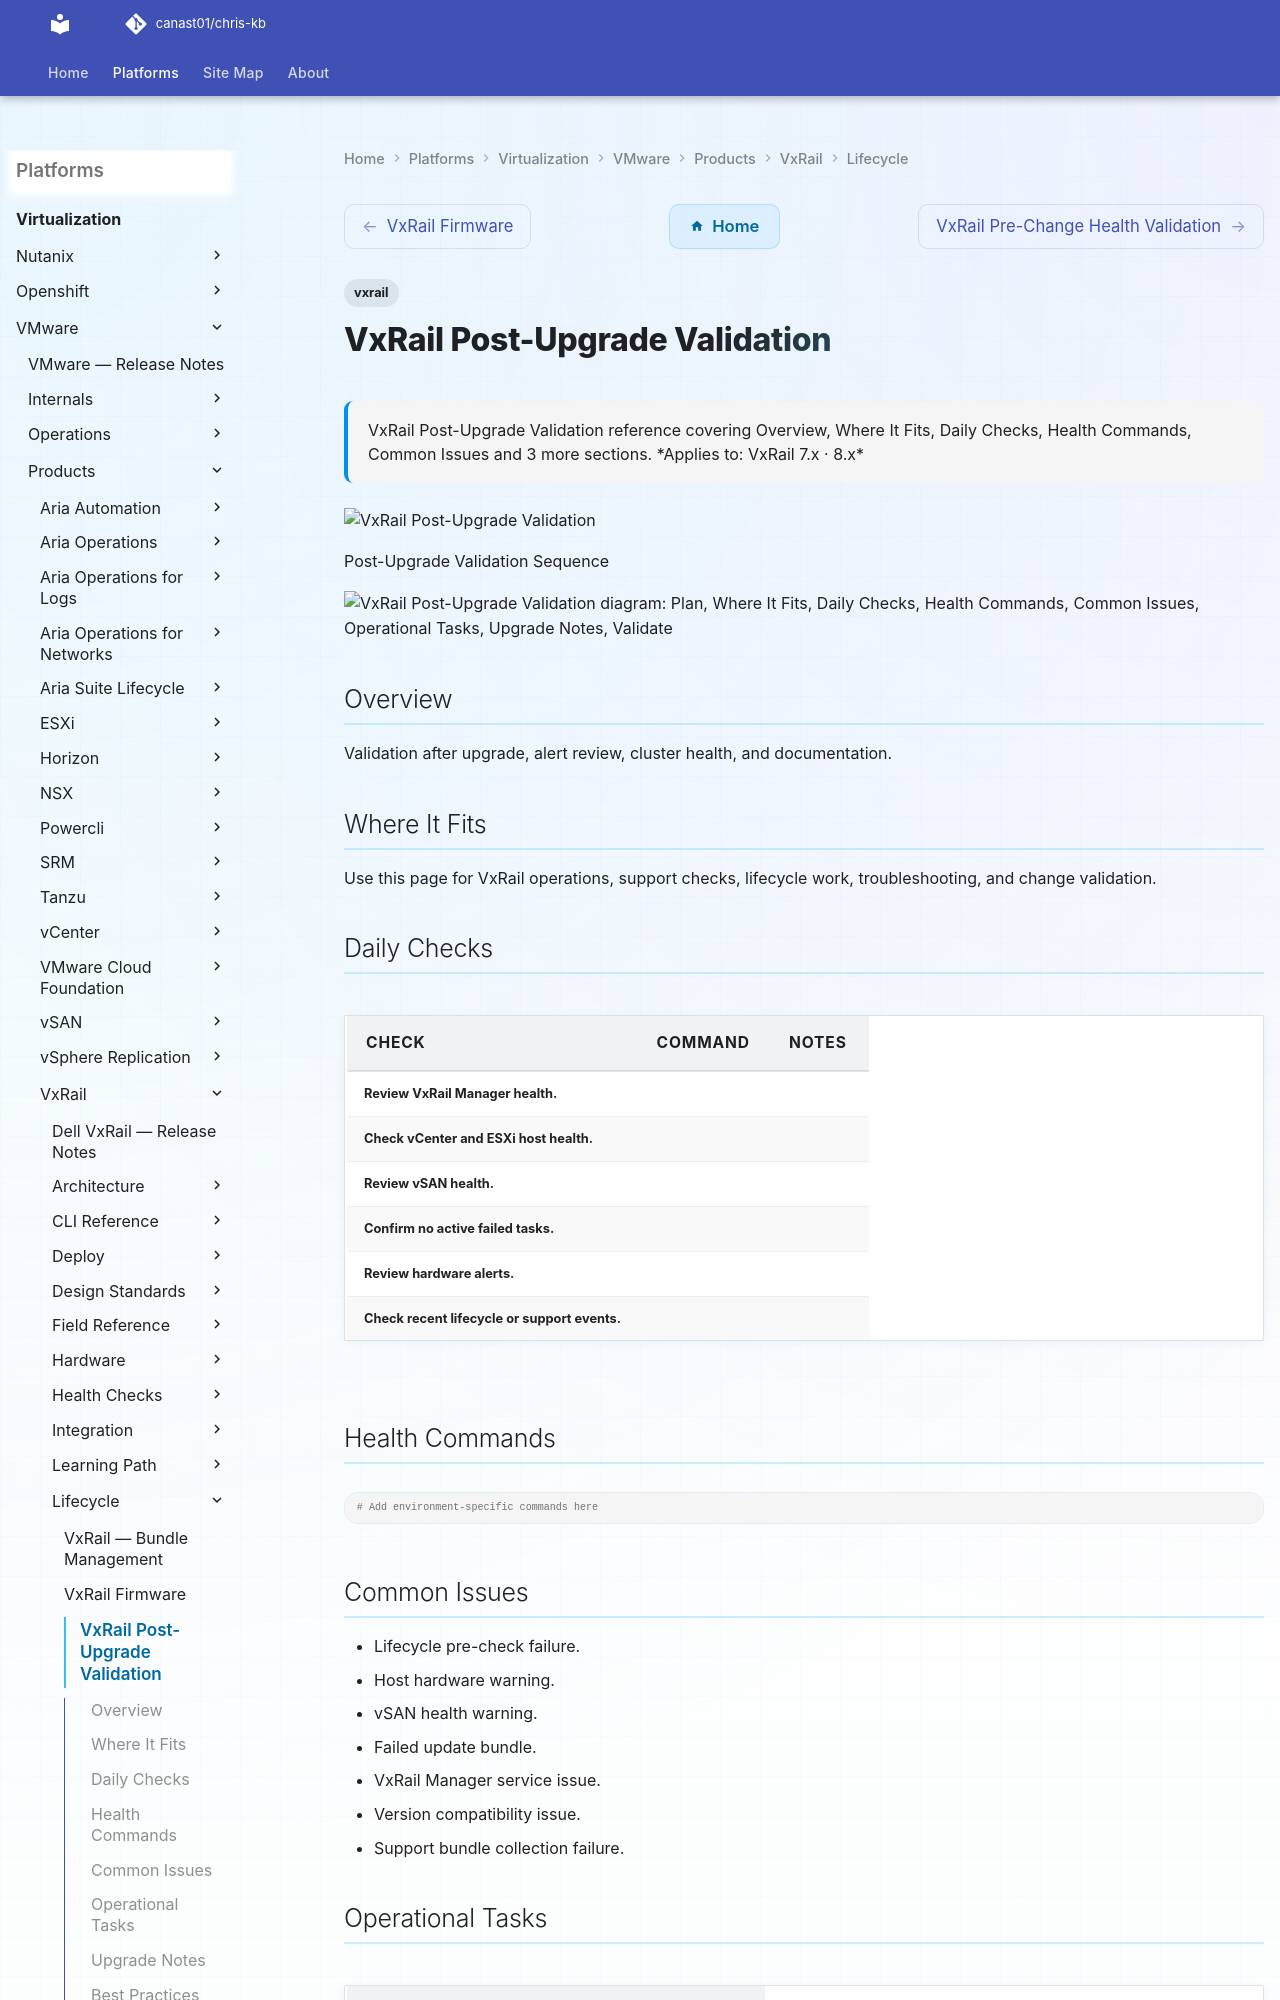

repository: canast01/chris-kb · page: virtualization/vmware/products/vxrail/lifecycle/post-upgrade-validation/index.html · generator: mkdocs

---
tags:
  - vxrail
description: "VxRail Post-Upgrade Validation reference covering Overview, Where It Fits, Daily Checks, Health Commands, Common Issues and 3 more sections."
---
# VxRail Post-Upgrade Validation


<div class="kb-summary">
VxRail Post-Upgrade Validation reference covering Overview, Where It Fits, Daily Checks, Health Commands, Common Issues and 3 more sections.

*Applies to: VxRail 7.x · 8.x*
</div>
![VxRail Post-Upgrade Validation](../../../../../assets/virtualization-vmware-vxrail-lifecycle-post-upgrade-validati.svg)


Post-Upgrade Validation Sequence


```d2
direction: right

plan: "Plan" {shape: oval}
where_it_fits: "Where It Fits" {shape: rectangle}
daily_checks: "Daily Checks" {shape: rectangle}
health_commands: "Health Commands" {shape: rectangle}
common_issues: "Common Issues" {shape: rectangle}
operational_tasks: "Operational Tasks" {shape: rectangle}
upgrade_notes: "Upgrade Notes" {shape: rectangle}
validate: "Validate" {shape: oval}
